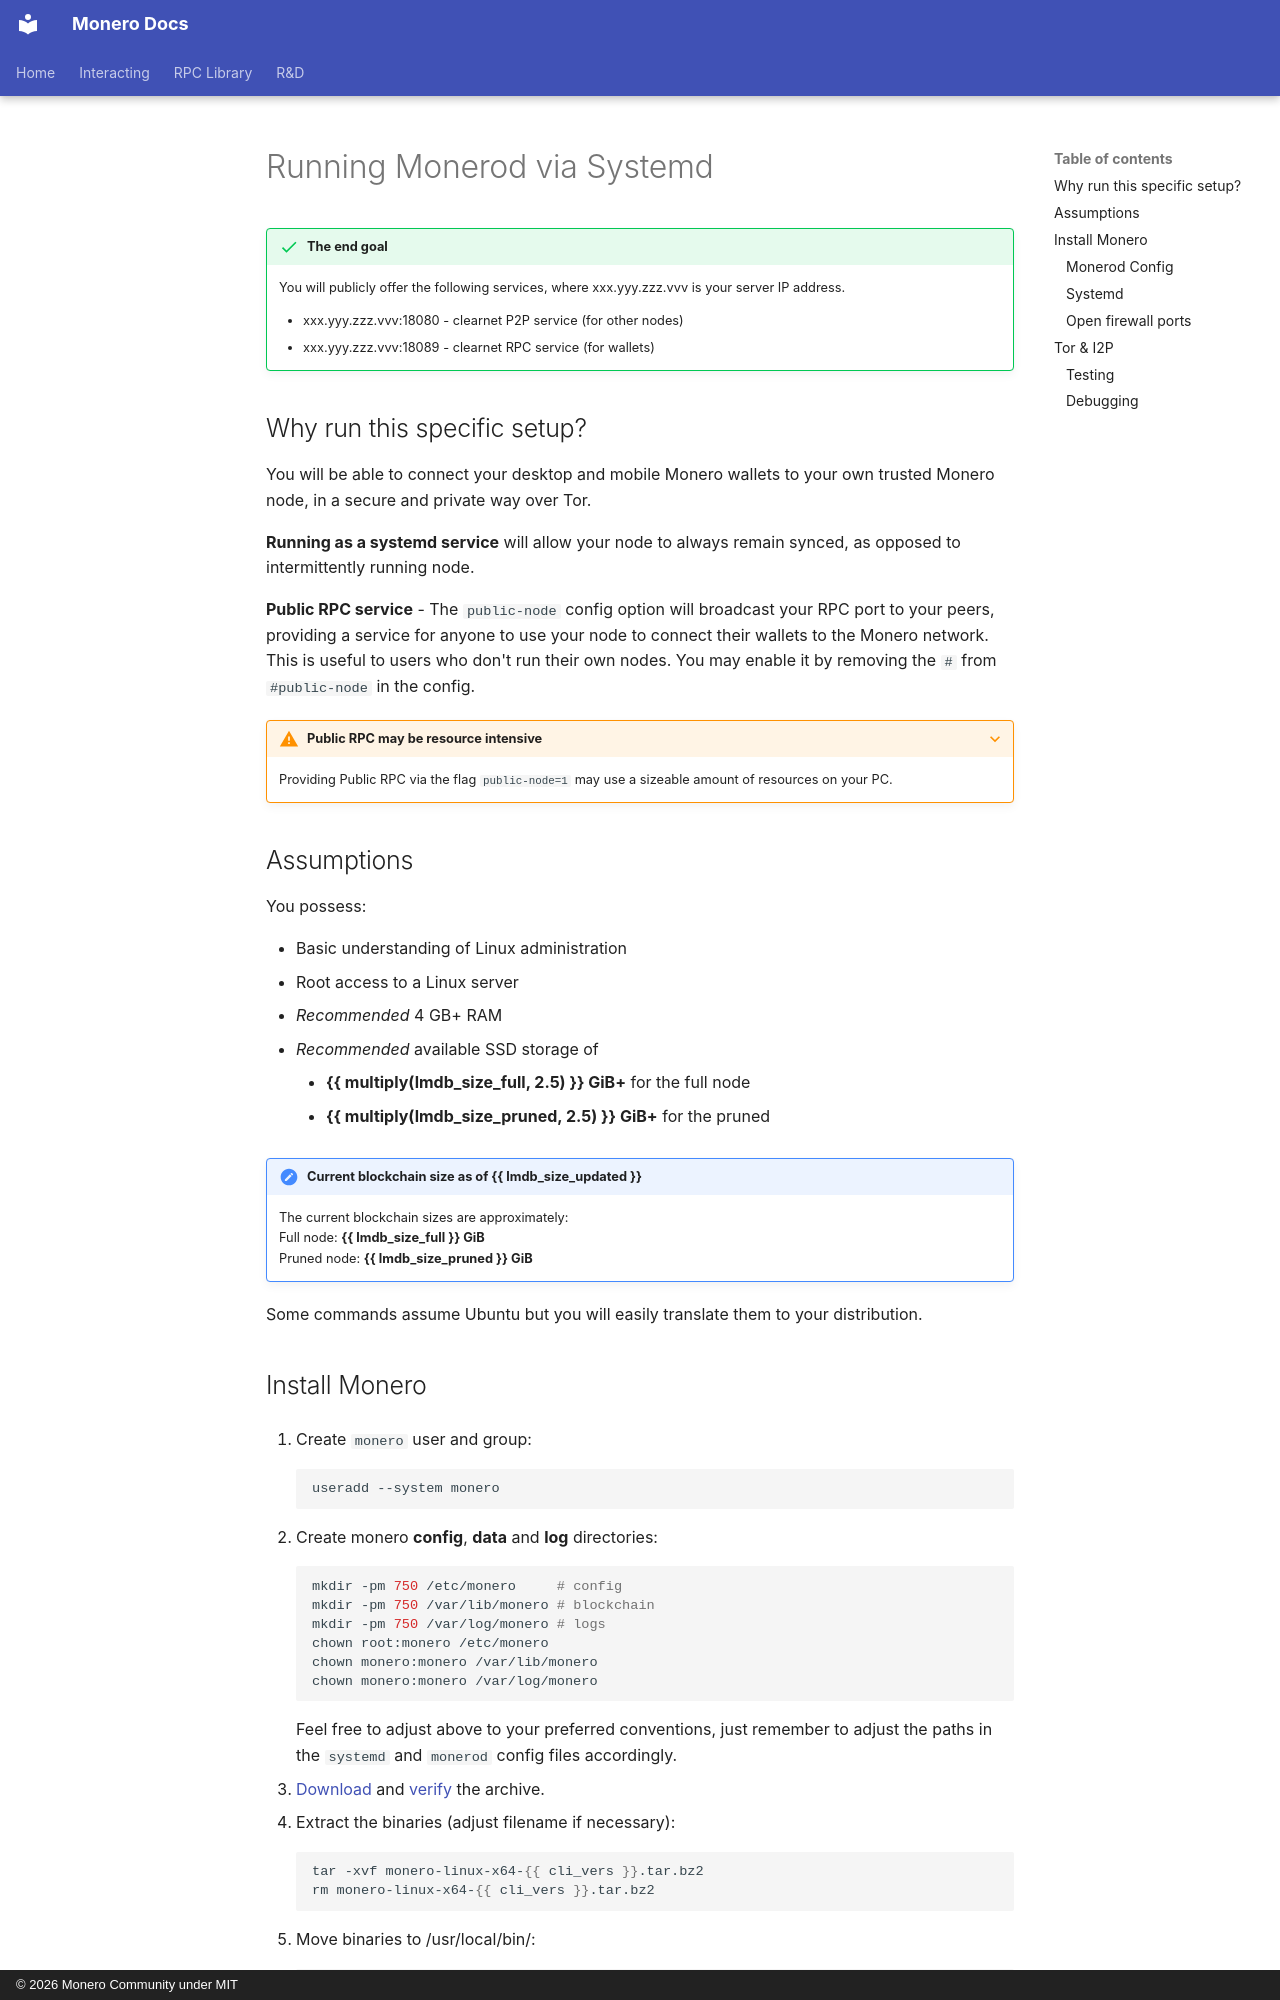

repository: monero-project/monero-docs · page: en/running-node/monerod-systemd/index.html · generator: mkdocs · copyright: © 2026 Monero Community under MIT

---
title: Running a Monero Node via Systemd

config: (#monerod-config)

configfile: "/etc/monero/monerod.conf"
datadir: "/var/lib/monero/bitmonero"
logfile: "log-file=/var/log/monero/monero.log"
maxlogsize: "max-log-file-size=2147483648   # Set to 2GB to mitigate log trimming by monerod; configure logrotate instead"
txproxyi2p:
txproxytor:
publicnode: "#public-node=1                  # Advertise to other users they can use this node for connecting their wallets"

---
# Running Monerod via Systemd
!!! success "The end goal"
    You will publicly offer the following services, where xxx.yyy.zzz.vvv is your server IP address.

    * xxx.yyy.zzz.vvv:18080 - clearnet P2P service (for other nodes)
    * xxx.yyy.zzz.vvv:18089 - clearnet RPC service (for wallets)

## Why run this specific setup?

You will be able to connect your desktop and mobile Monero wallets to your own trusted Monero node,
in a secure and private way over Tor.

**Running as a systemd service** will allow your node to always remain synced, as opposed to intermittently running node.

**Public RPC service** - The `public-node` config option will broadcast your RPC port to your peers, providing a service for anyone to use your node to connect their wallets to the Monero network.
This is useful to users who don't run their own nodes. You may enable it by removing the `#` from `#public-node` in the config.

??? warning "Public RPC may be resource intensive"
    Providing Public RPC via the flag `public-node=1` may use a sizeable amount of resources on your PC.

## Assumptions

You possess:

- Basic understanding of Linux administration
- Root access to a Linux server
- _Recommended_ 4 GB+ RAM
- _Recommended_ available SSD storage of
    - **{{ multiply(lmdb_size_full, 2.5) }} GiB+** for the full node
    - **{{ multiply(lmdb_size_pruned, 2.5) }} GiB+** for the pruned

!!! note "Current blockchain size as of {{ lmdb_size_updated }}"
    The current blockchain sizes are approximately:    
    Full node: **{{ lmdb_size_full }} GiB**    
    Pruned node: **{{ lmdb_size_pruned }} GiB**

Some commands assume Ubuntu but you will easily translate them to your distribution.
